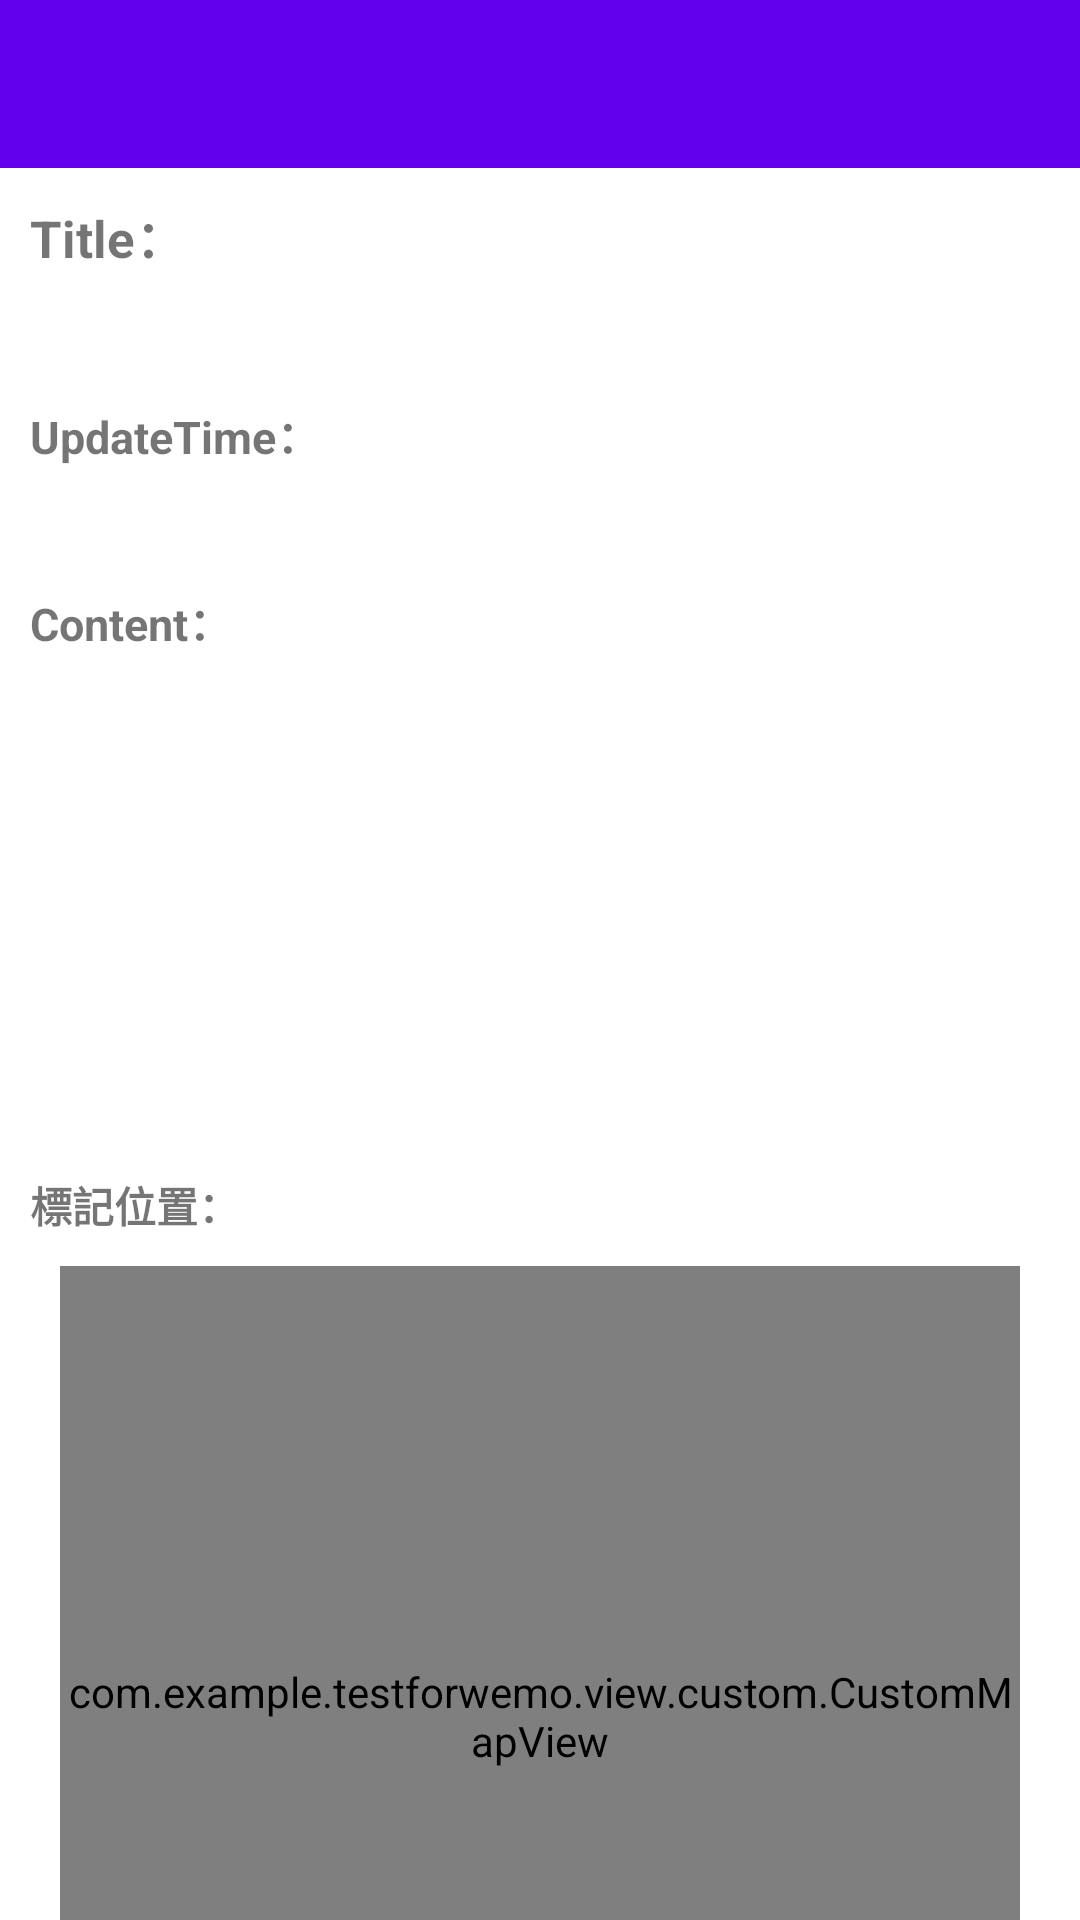

Layout XML and referenced resources for this Android screen:
<!-- AndroidManifest.xml: application theme Theme.TestForWeMo -->
<!-- res/layout/fragment_info.xml -->
<?xml version="1.0" encoding="utf-8"?>
<LinearLayout xmlns:android="http://schemas.android.com/apk/res/android"
    xmlns:app="http://schemas.android.com/apk/res-auto"
    xmlns:tools="http://schemas.android.com/tools"
    android:layout_width="match_parent"
    android:layout_height="match_parent"
    android:orientation="vertical">

    <androidx.appcompat.widget.Toolbar
        android:id="@+id/toolbar"
        android:layout_width="match_parent"
        android:layout_height="?attr/actionBarSize"
        android:background="?attr/colorPrimary"
        android:theme="@style/ToolbarColoredBackArrow"
        app:titleTextColor="@color/white" />

    <androidx.core.widget.NestedScrollView
        android:layout_width="match_parent"
        android:layout_height="match_parent"
        android:clipToPadding="false"
        android:paddingBottom="100dp"
        tools:context=".view.EditInfoFragment">

        <androidx.constraintlayout.widget.ConstraintLayout
            android:layout_width="match_parent"
            android:layout_height="match_parent">

            <androidx.appcompat.widget.AppCompatTextView
                android:id="@+id/txtTitle"
                android:layout_width="wrap_content"
                android:layout_height="wrap_content"
                android:layout_margin="10dp"
                android:textSize="17sp"
                android:textStyle="bold"
                app:layout_constraintStart_toStartOf="parent"
                app:layout_constraintTop_toTopOf="parent"
                android:text="@string/text_title_title" />

            <androidx.appcompat.widget.AppCompatTextView
                android:id="@+id/txtTitleValue"
                android:layout_width="match_parent"
                android:layout_height="wrap_content"
                android:layout_margin="10dp"
                android:textSize="17sp"
                app:layout_constraintStart_toStartOf="parent"
                app:layout_constraintTop_toBottomOf="@+id/txtTitle"
                tools:text="title" />

            <androidx.appcompat.widget.AppCompatTextView
                android:id="@+id/txtUpdateTime"
                android:layout_width="wrap_content"
                android:layout_height="wrap_content"
                android:layout_margin="10dp"
                android:textSize="15sp"
                android:textStyle="bold"
                app:layout_constraintStart_toStartOf="parent"
                app:layout_constraintTop_toBottomOf="@+id/txtTitleValue"
                android:text="@string/text_update_time_title" />

            <androidx.appcompat.widget.AppCompatTextView
                android:id="@+id/txtUpdateTimeValue"
                android:layout_width="match_parent"
                android:layout_height="wrap_content"
                android:layout_margin="10dp"
                android:textSize="15sp"
                app:layout_constraintStart_toStartOf="parent"
                app:layout_constraintTop_toBottomOf="@+id/txtUpdateTime"
                tools:text="updateTime" />

            <androidx.appcompat.widget.AppCompatTextView
                android:id="@+id/txtContent"
                android:layout_width="wrap_content"
                android:layout_height="wrap_content"
                android:layout_margin="10dp"
                android:textSize="15sp"
                android:textStyle="bold"
                app:layout_constraintStart_toStartOf="parent"
                app:layout_constraintTop_toBottomOf="@+id/txtUpdateTimeValue"
                android:text="@string/text_content_title" />

            <androidx.appcompat.widget.AppCompatTextView
                android:id="@+id/txtContentValue"
                android:layout_width="match_parent"
                android:layout_height="wrap_content"
                android:layout_margin="10dp"
                android:layout_marginStart="8dp"
                android:layout_marginTop="8dp"
                android:minLines="5"
                android:textSize="14sp"
                app:layout_constraintStart_toStartOf="parent"
                app:layout_constraintTop_toBottomOf="@+id/txtContent"
                tools:text="content" />

            <androidx.appcompat.widget.AppCompatTextView
                android:id="@+id/txtPhotoTitle"
                android:layout_width="wrap_content"
                android:layout_height="wrap_content"
                android:layout_margin="10dp"
                android:textStyle="bold"
                app:layout_constraintTop_toBottomOf="@+id/txtContentValue"
                app:layout_constraintStart_toStartOf="parent"
                tools:text="@string/text_photo_count_format"/>

            <androidx.recyclerview.widget.RecyclerView
                android:id="@+id/rvPhoto"
                android:layout_width="match_parent"
                android:layout_height="wrap_content"
                android:layout_margin="10dp"
                android:minHeight="30dp"
                app:layout_constraintEnd_toEndOf="parent"
                app:layout_constraintStart_toStartOf="parent"
                app:layout_constraintTop_toBottomOf="@+id/txtPhotoTitle" />

            <androidx.appcompat.widget.AppCompatTextView
                android:id="@+id/txtMapTitle"
                android:layout_width="wrap_content"
                android:layout_height="wrap_content"
                android:layout_margin="10dp"
                android:textStyle="bold"
                app:layout_constraintTop_toBottomOf="@+id/rvPhoto"
                app:layout_constraintStart_toStartOf="parent"
                android:text="@string/text_location_title"/>

            <com.example.testforwemo.view.custom.CustomMapView
                android:id="@+id/mapView"
                android:layout_width="match_parent"
                android:layout_height="300dp"
                android:layout_marginTop="10dp"
                android:layout_marginBottom="10dp"
                android:layout_marginStart="20dp"
                android:layout_marginEnd="20dp"
                app:layout_constraintStart_toStartOf="parent"
                app:layout_constraintTop_toBottomOf="@+id/txtMapTitle" />

            <androidx.appcompat.widget.AppCompatButton
                android:id="@+id/btnEdit"
                android:layout_width="match_parent"
                android:layout_height="wrap_content"
                android:layout_margin="10dp"
                android:text="@string/btn_edit"
                app:layout_constraintEnd_toEndOf="parent"
                app:layout_constraintStart_toStartOf="parent"
                app:layout_constraintTop_toBottomOf="@+id/mapView" />

            <androidx.appcompat.widget.AppCompatButton
                android:id="@+id/btnDelete"
                android:layout_width="match_parent"
                android:layout_height="wrap_content"
                android:layout_margin="10dp"
                android:text="@string/btn_delete"
                app:layout_constraintEnd_toEndOf="parent"
                app:layout_constraintStart_toStartOf="parent"
                app:layout_constraintTop_toBottomOf="@+id/btnEdit" />

        </androidx.constraintlayout.widget.ConstraintLayout>

    </androidx.core.widget.NestedScrollView>

</LinearLayout>
<!-- resources referenced by this layout -->
<resources>
  <string name="btn_delete">刪除</string>
  <string name="btn_edit">編輯</string>
  <string name="text_content_title">Content：</string>
  <string name="text_location_title">標記位置：</string>
  <string name="text_photo_count_format">照片(%d)</string>
  <string name="text_title_title">Title：</string>
  <string name="text_update_time_title">UpdateTime：</string>
  <style name="Theme.TestForWeMo" parent="Theme.MaterialComponents.DayNight.DarkActionBar">
          
          <item name="colorPrimary">@color/purple_500</item>
          <item name="colorPrimaryVariant">@color/purple_700</item>
          <item name="colorOnPrimary">@color/white</item>
          
          <item name="colorSecondary">@color/teal_200</item>
          <item name="colorSecondaryVariant">@color/teal_700</item>
          <item name="colorOnSecondary">@color/black</item>
          
          <item name="android:statusBarColor" tools:targetApi="l">?attr/colorPrimaryVariant</item>
          
      </style>
  <!-- not gathered from this repository: default colours our renderer supplied (Android Studio template values) -->
  <color name="purple_500">#FF6200EE</color>
  <color name="purple_700">#FF3700B3</color>
  <color name="teal_200">#FF03DAC5</color>
  <color name="teal_700">#FF018786</color>
  <color name="black">#FF000000</color>
  <color name="white">#FFFFFFFF</color>
</resources>
